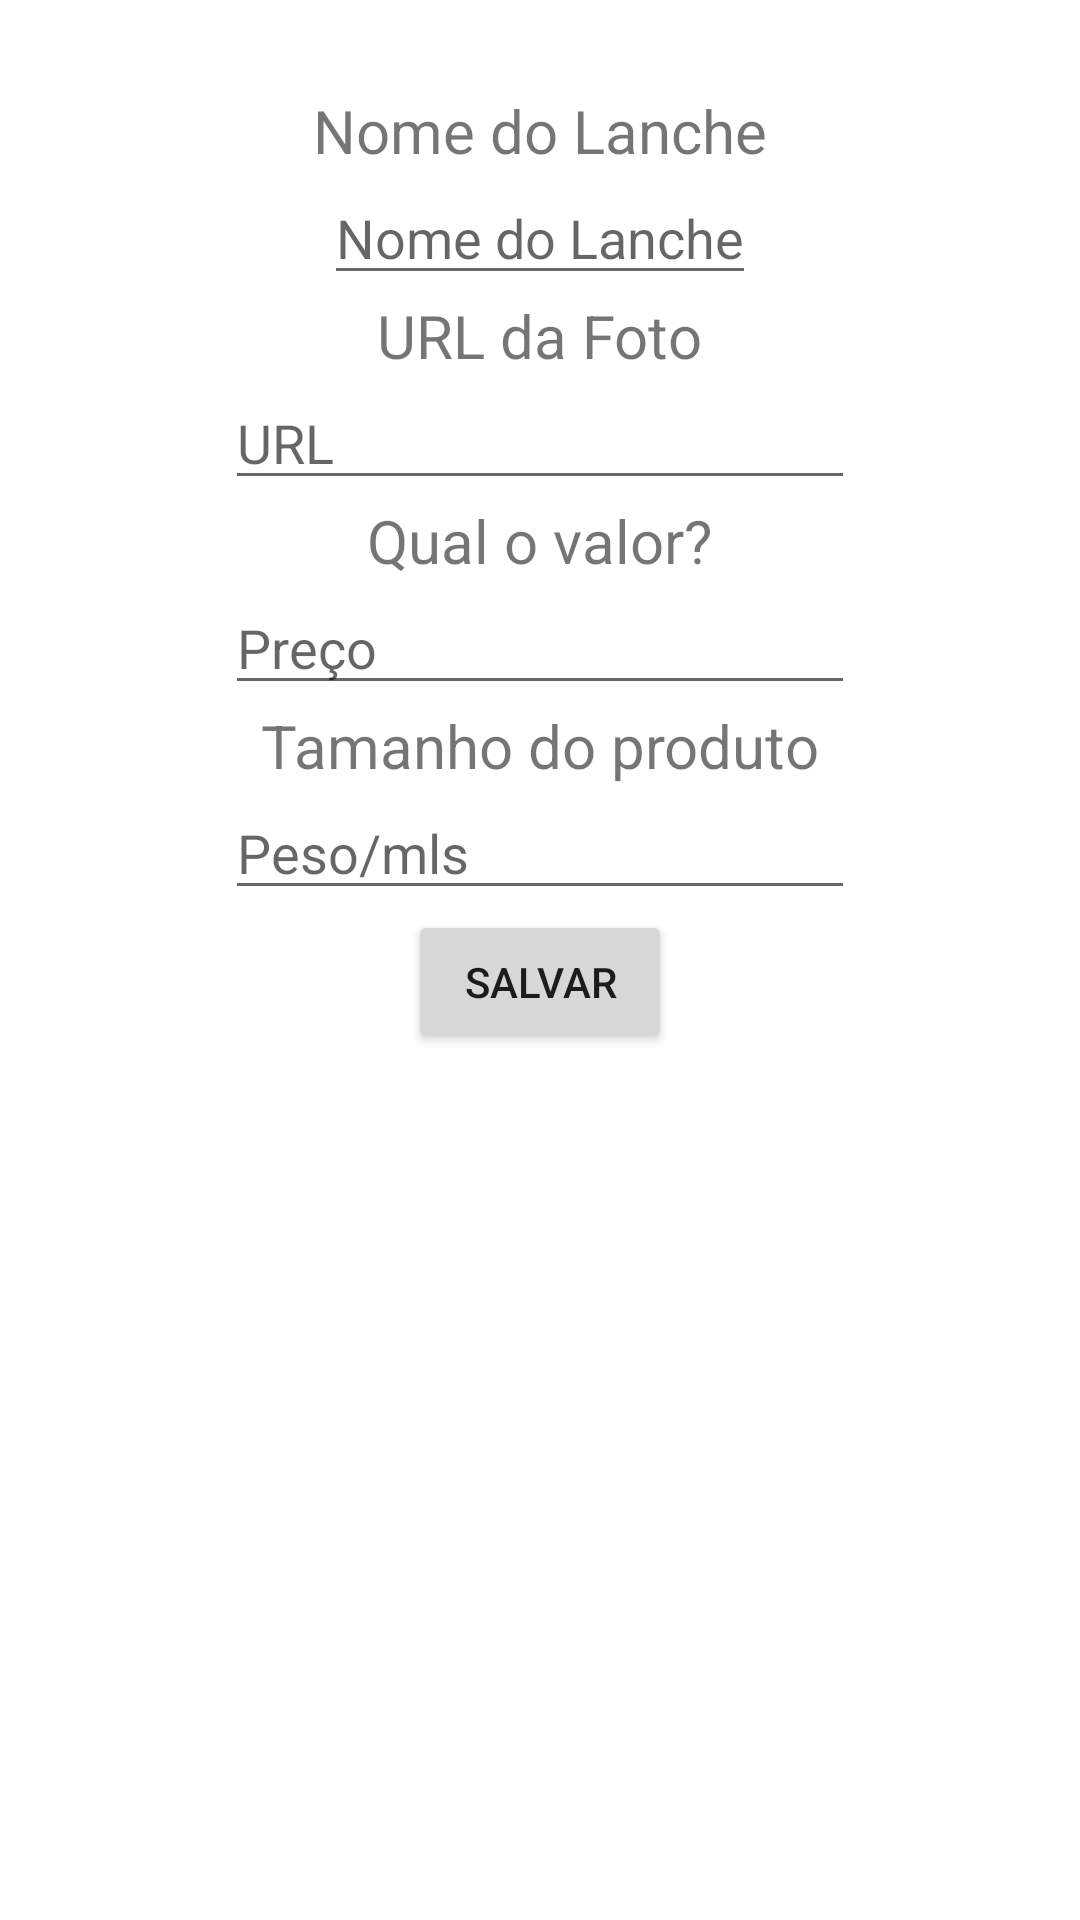

Reconstruct the res/layout file that produces this screen, plus the resources it refers to.
<!-- AndroidManifest.xml: application theme Theme.SauceBurguer -->
<!-- res/layout/activity_cadastro_lanche.xml -->
<?xml version="1.0" encoding="utf-8"?>
<LinearLayout xmlns:android="http://schemas.android.com/apk/res/android"
    xmlns:app="http://schemas.android.com/apk/res-auto"
    xmlns:tools="http://schemas.android.com/tools"
    android:layout_width="match_parent"
    android:layout_height="match_parent"
    tools:context=".CadastroLanche"
    android:orientation="vertical">

    <TextView
        android:id="@+id/cadastrarNome"
        android:layout_width="wrap_content"
        android:layout_height="wrap_content"
        android:text="@string/NomeDoLanche"
        android:layout_gravity="center"
        android:layout_marginTop="30dp"
        android:textSize="20dp"/>

    <EditText
        android:id="@+id/inserirNome"
        android:layout_width="wrap_content"
        android:layout_height="wrap_content"
        android:hint="@string/NomeDoLanche"
        android:inputType="textPersonName"
        android:layout_gravity="center"/>

    <TextView
        android:id="@+id/urlFoto"
        android:layout_width="wrap_content"
        android:layout_height="wrap_content"
        android:text="@string/urlDaFoto"
        android:layout_gravity="center"
        android:textSize="20dp"/>

    <EditText
        android:id="@+id/inserirUrlFoto"
        android:layout_width="wrap_content"
        android:layout_height="wrap_content"
        android:ems="10"
        android:inputType="textPersonName"
        android:hint="URL"
        android:layout_gravity="center"/>

    <TextView
        android:id="@+id/adicionarPreco"
        android:layout_width="wrap_content"
        android:layout_height="wrap_content"
        android:text="@string/inserirPreco"
        android:layout_gravity="center"
        android:textSize="20dp"/>

    <EditText
        android:id="@+id/inserirPreco"
        android:layout_width="wrap_content"
        android:layout_height="wrap_content"
        android:ems="10"
        android:inputType="textPersonName"
        android:hint="Preço"
        android:layout_gravity="center"/>

    <TextView
        android:id="@+id/tamanhoProduto"
        android:layout_width="wrap_content"
        android:layout_height="wrap_content"
        android:text="@string/TamanhoProduto"
        android:layout_gravity="center"
        android:textSize="20dp"/>

    <EditText
        android:id="@+id/inserirTamanhoProduto"
        android:layout_width="wrap_content"
        android:layout_height="wrap_content"
        android:ems="10"
        android:hint="Peso/mls"
        android:inputType="textPersonName"
        android:layout_gravity="center"/>

    <Button
        android:id="@+id/cadastrarLanche"
        android:layout_width="wrap_content"
        android:layout_height="wrap_content"
        android:text="Salvar"
        android:layout_gravity="center"/>
</LinearLayout>
<!-- resources referenced by this layout -->
<resources>
  <string name="NomeDoLanche">Nome do Lanche</string>
  <string name="TamanhoProduto">Tamanho do produto</string>
  <string name="inserirPreco">Qual o valor?</string>
  <string name="urlDaFoto">URL da Foto</string>
  <style name="Theme.SauceBurguer" parent="Theme.MaterialComponents.DayNight.DarkActionBar">
          
          <item name="colorPrimary">#FFC107</item>
          <item name="colorPrimaryVariant">@color/black</item>
          <item name="colorOnPrimary">@color/white</item>
          
          <item name="colorSecondary">@color/teal_200</item>
          <item name="colorSecondaryVariant">@color/teal_700</item>
          <item name="colorOnSecondary">@color/black</item>
          
          <item name="android:statusBarColor" tools:targetApi="l">?attr/colorPrimaryVariant</item>
          
      </style>
  <color name="black">#FF000000</color>
  <color name="white">#FFFFFFFF</color>
  <color name="teal_200">#FF03DAC5</color>
  <color name="teal_700">#FF018786</color>
</resources>
